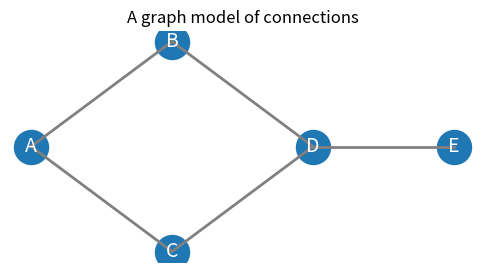

Recreate this plot in Python.
import numpy as np
import matplotlib.pyplot as plt
from collections import deque

np.set_printoptions(precision=3, suppress=True)


nodes = ["A", "B", "C", "D", "E"]
edges = [("A","B"), ("A","C"), ("B","D"), ("C","D"), ("D","E")]
index = {node: i for i, node in enumerate(nodes)}
adj = np.zeros((len(nodes), len(nodes)), dtype=int)
for u, v in edges:
    adj[index[u], index[v]] = 1
    adj[index[v], index[u]] = 1

print("Adjacency matrix:")
print(adj)
print("Degrees:", dict(zip(nodes, adj.sum(axis=1))))


adj_list = {node: [] for node in nodes}
for u, v in edges:
    adj_list[u].append(v)
    adj_list[v].append(u)

def bfs(start):
    seen = {start}
    order = []
    queue = deque([start])
    while queue:
        node = queue.popleft()
        order.append(node)
        for neighbor in adj_list[node]:
            if neighbor not in seen:
                seen.add(neighbor)
                queue.append(neighbor)
    return order

print("Adjacency list:", adj_list)
print("BFS order from A:", bfs("A"))


positions = {
    "A": (0, 1),
    "B": (1, 2),
    "C": (1, 0),
    "D": (2, 1),
    "E": (3, 1),
}

plt.figure(figsize=(6, 3))
for u, v in edges:
    x = [positions[u][0], positions[v][0]]
    y = [positions[u][1], positions[v][1]]
    plt.plot(x, y, color="gray", linewidth=2)
for node, (x, y) in positions.items():
    plt.scatter(x, y, s=600, color="tab:blue")
    plt.text(x, y, node, color="white", ha="center", va="center", fontsize=14)
plt.axis("off")
plt.title("A graph model of connections")
plt.show()


# Example interpretation: a simple contact network.
infection_state = {"A": "infected", "B": "susceptible", "C": "susceptible", "D": "susceptible", "E": "susceptible"}
risk_scores = {}
for node in nodes:
    infected_neighbors = sum(infection_state[n] == "infected" for n in adj_list[node])
    risk_scores[node] = infected_neighbors / max(1, len(adj_list[node]))

print("Risk score from infected neighbors:")
print(risk_scores)
